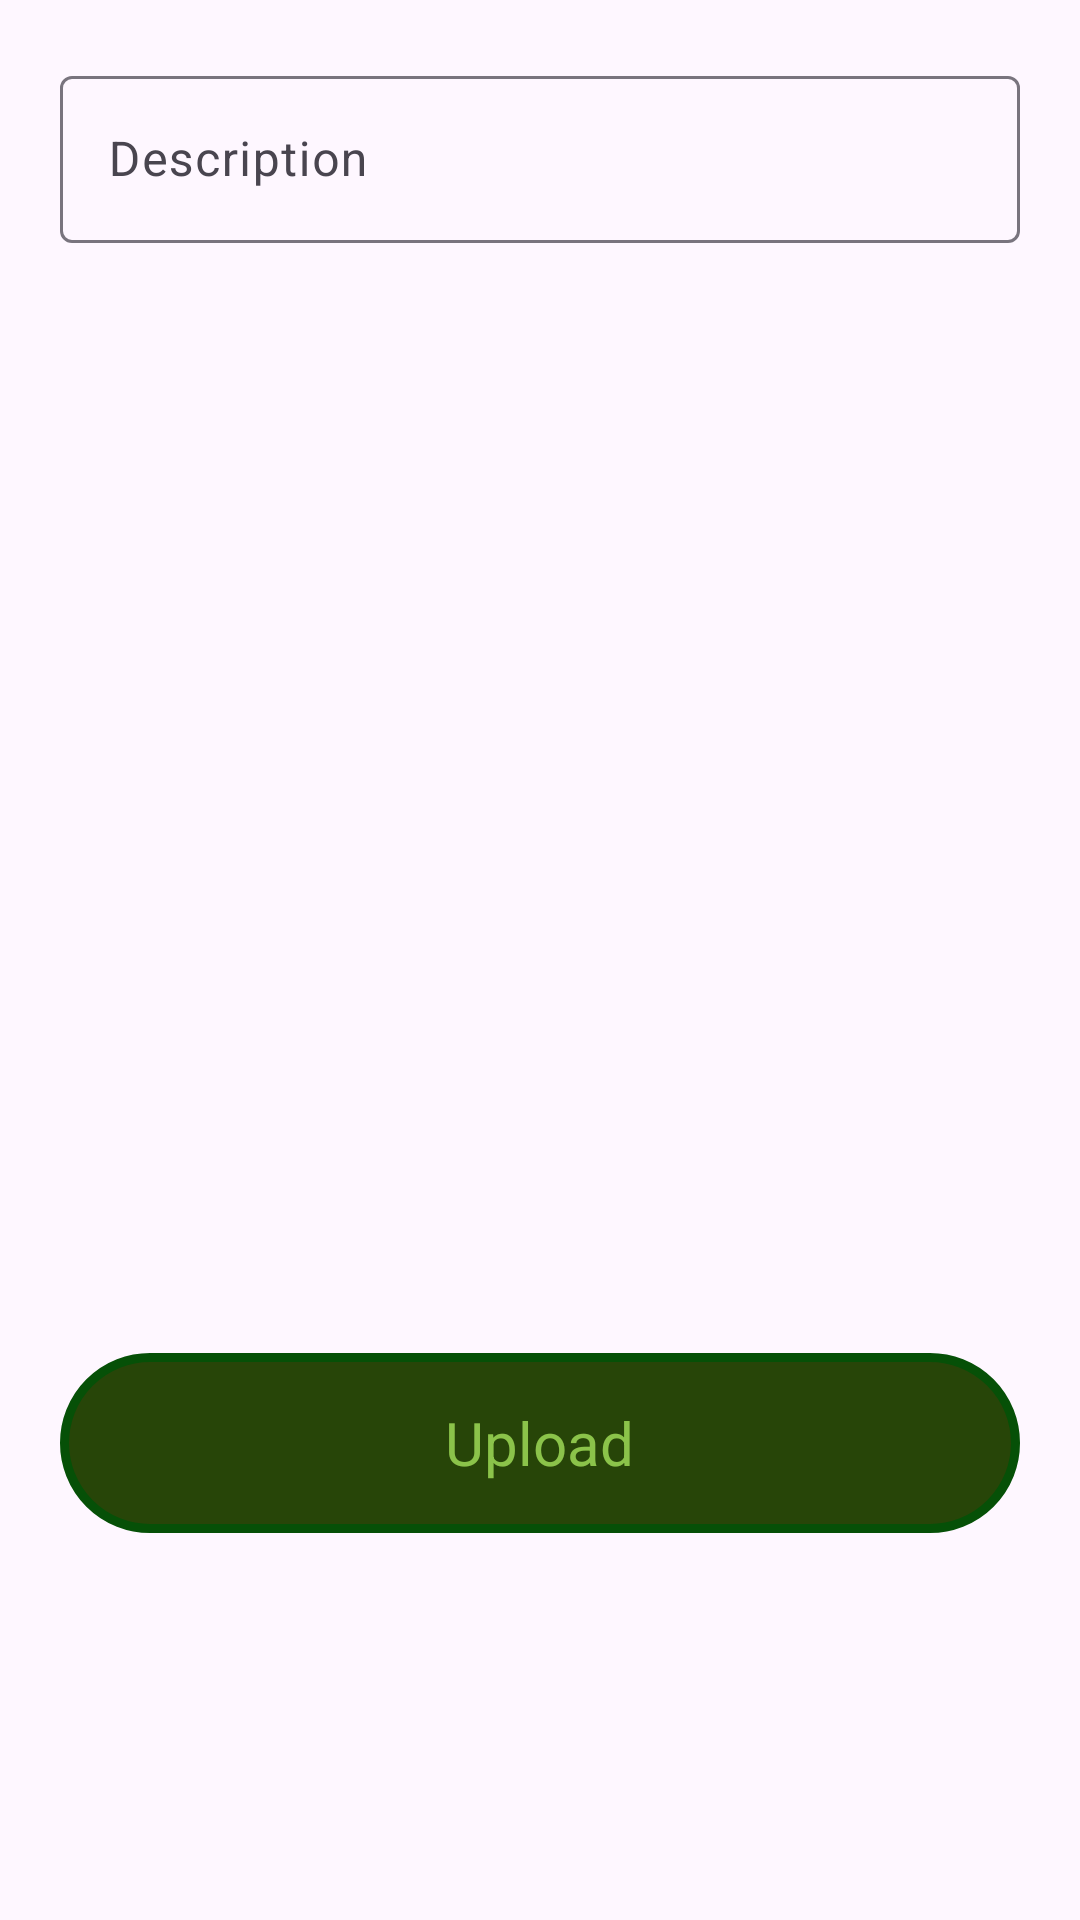

Write the Android layout XML for this screen, with the resource values it uses.
<!-- AndroidManifest.xml: application theme Theme.AgricultureManagmentApp -->
<!-- res/layout/activity_add_feed.xml -->
<?xml version="1.0" encoding="utf-8"?>
<LinearLayout xmlns:android="http://schemas.android.com/apk/res/android"
    android:layout_width="match_parent"
    android:layout_height="match_parent"
    xmlns:app="http://schemas.android.com/apk/res-auto"
    android:orientation="vertical"
    android:padding="20dp">
    
    <com.google.android.material.textfield.TextInputLayout
        android:layout_width="match_parent"
        android:layout_height="wrap_content"
        android:hint="@string/Description"
        app:startIconDrawable="@drawable/baseline_description_24"
        app:startIconTint="#8BC34A"
        style="@style/ThemeOverlay.Material3.AutoCompleteTextView.OutlinedBox"
        >

        <com.google.android.material.textfield.TextInputEditText
            android:id="@+id/edtdes"
            android:layout_width="match_parent"
            android:layout_height="wrap_content"/>
    </com.google.android.material.textfield.TextInputLayout>

    <ImageView
        android:id="@+id/imgfeed"
        android:layout_width="match_parent"
        android:layout_height="350dp"
        android:scaleType="fitCenter"
        android:layout_margin="10dp"
        android:src="@drawable/baseline_add_a_photo_24" />

    <RelativeLayout
        android:id="@+id/btnupload"
        android:layout_width="match_parent"
        android:layout_height="60dp"
        android:gravity="center"
        android:background="@drawable/border_green">
        <TextView
            android:id="@+id/txt"
            android:layout_width="wrap_content"
            android:layout_height="wrap_content"
            android:text="@string/Upload"
            android:textSize="20dp"
            android:textColor="#8BC34A"/>

        <ProgressBar
            android:id="@+id/progressBar2"
            style="?android:attr/progressBarStyle"
            android:layout_width="wrap_content"
            android:layout_height="wrap_content"
            android:progressTint="#8BC34A"
            android:foregroundTint="#8BC34A"
            android:visibility="gone"
            android:backgroundTint="#8BC34A"
            />

    </RelativeLayout>
</LinearLayout>
<!-- resources referenced by this layout -->
<resources>
  <!-- drawable border_green (drawable) -->
  <?xml version="1.0" encoding="utf-8"?>
  <selector xmlns:android="http://schemas.android.com/apk/res/android">
  <item>
      <shape android:shape="rectangle">
          <corners android:radius="50dp"/>
          <solid android:color="#274508"/>
          <stroke android:width="3dp" android:color="#FF065007"/>
      </shape>
  </item>
  </selector>
  <string name="Description">Description</string>
  <string name="Upload">Upload</string>
  <style name="Theme.AgricultureManagmentApp" parent="Base.Theme.AgricultureManagmentApp" />
  <style name="Base.Theme.AgricultureManagmentApp" parent="Theme.Material3.Light.NoActionBar">
          
          
      </style>
</resources>
